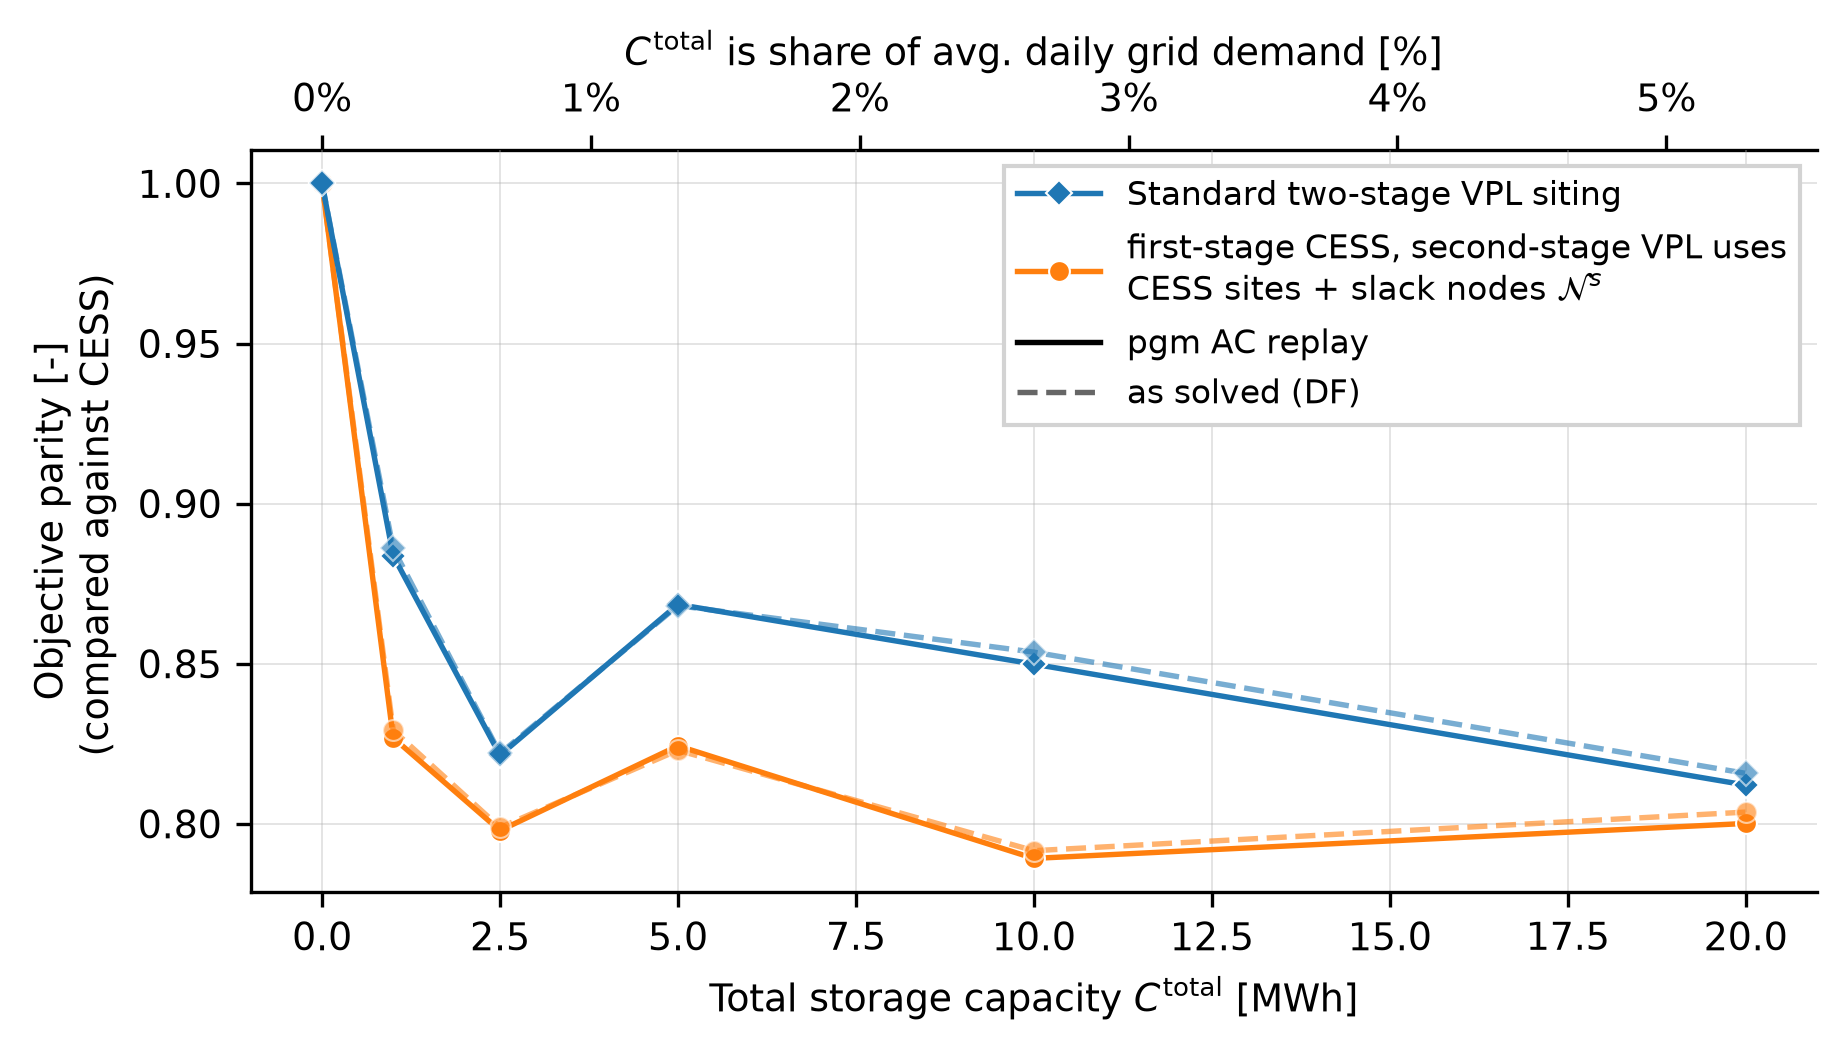

The file beside this chart, header and first rows:
series, , VPL at VPL, VPL at CESS+slack, VPL at VPL, VPL at CESS+slack
objective, , pgm AC replay, pgm AC replay, as solved (DF), as solved (DF)
C_total [MWh], C_total [% of avg daily demand], , , , 
0.0, 0.0, 1.0, 1.0, 1.0, 1.0
1.0, 0.2648, 0.8837, 0.8269, 0.886, 0.8292
2.5, 0.6619, 0.8214, 0.7979, 0.822, 0.7989
5.0, 1.324, 0.8685, 0.8244, 0.8681, 0.823
10.0, 2.648, 0.8499, 0.7892, 0.8536, 0.7916
20.0, 5.295, 0.8121, 0.8001, 0.8158, 0.8037
